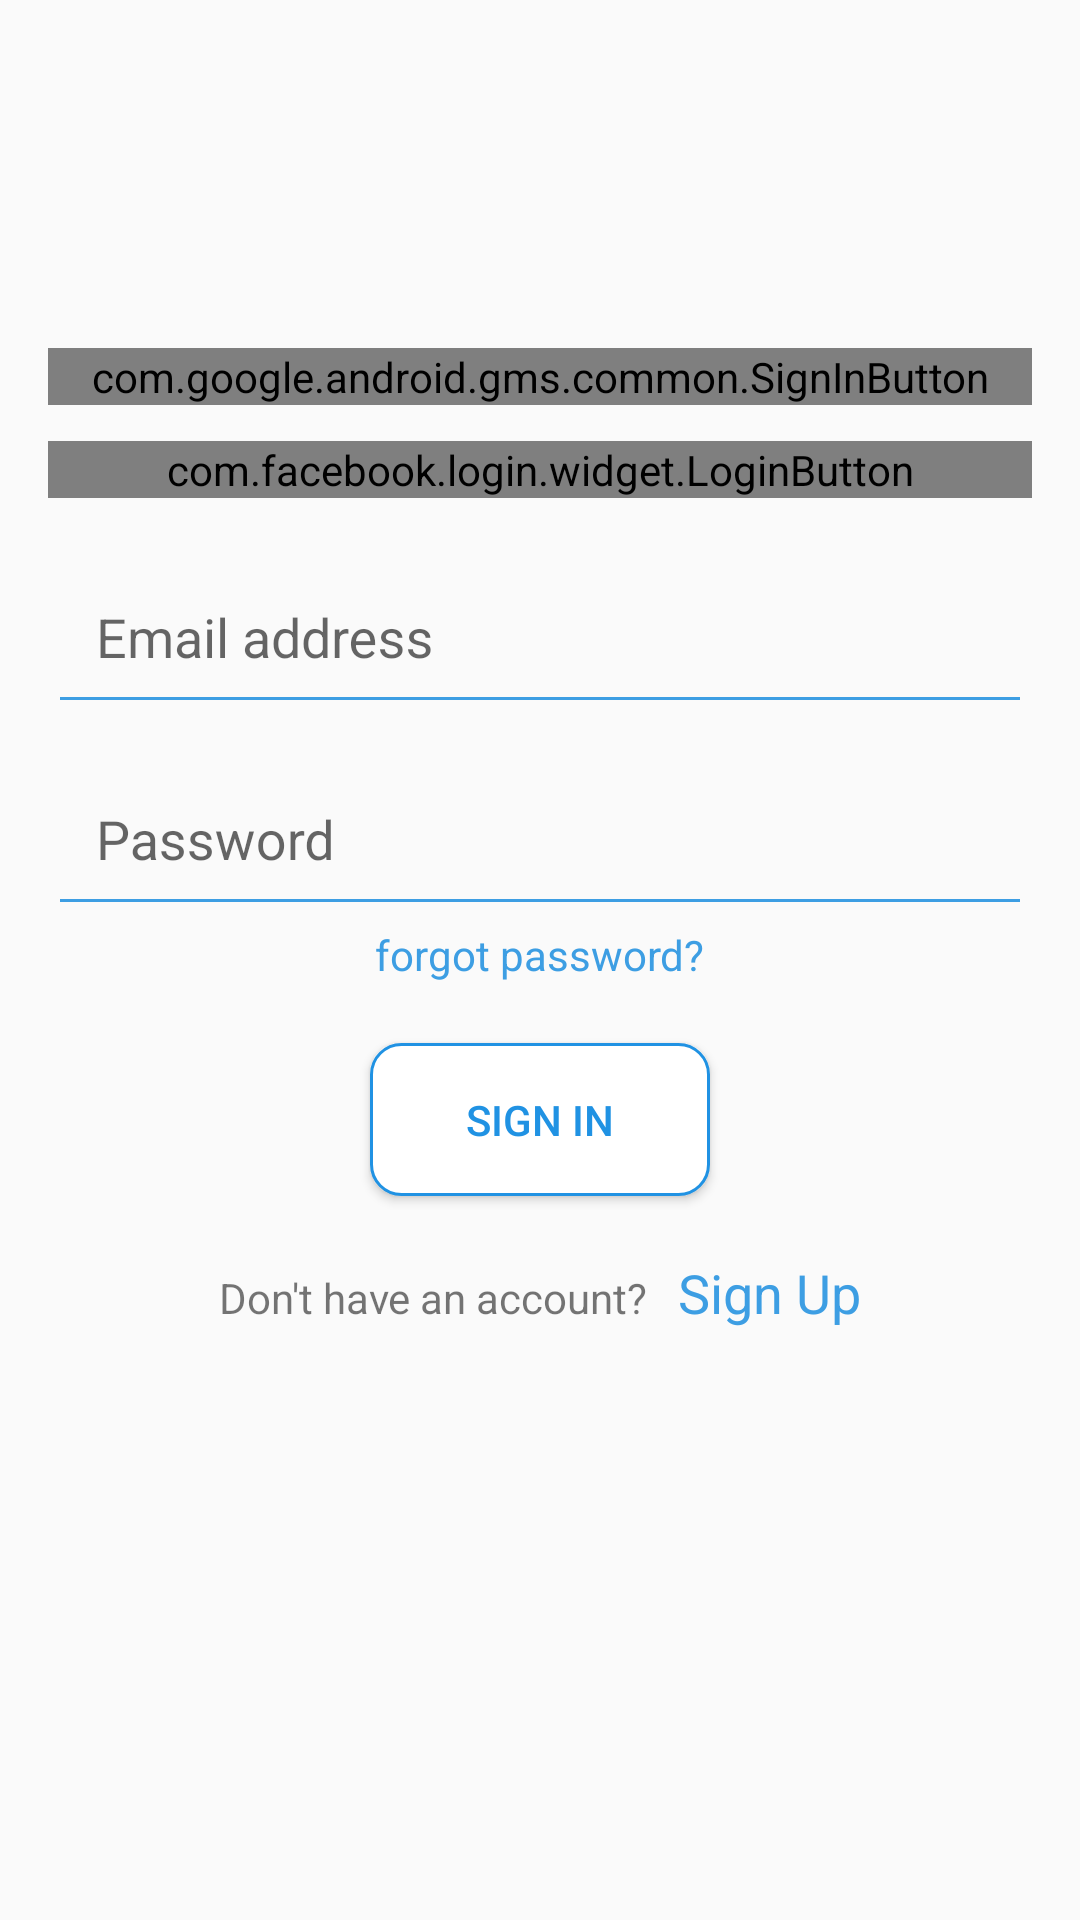

Android layout source for this screen:
<!-- AndroidManifest.xml: application theme AppTheme -->
<!-- res/layout/fragment_login.xml -->
<LinearLayout xmlns:android="http://schemas.android.com/apk/res/android"
    xmlns:tools="http://schemas.android.com/tools"
    android:id="@+id/linear_layout_fragment_login"
    android:layout_width="match_parent"
    android:layout_height="match_parent"
    android:orientation="vertical"
    android:padding="16dp"
    tools:context="ng.hotels.android.app.ui.fragments.LoginFragment">

    <com.google.android.gms.common.SignInButton
        android:layout_marginTop="100dp"
        android:id="@+id/google_sign_in_button"
        android:layout_width="match_parent"
        android:layout_height="wrap_content" />

    <com.facebook.login.widget.LoginButton
        android:layout_marginTop="12dp"
        android:id="@+id/button_facebook_login"
        android:layout_marginBottom="8dp"
        android:layout_width="match_parent"
        android:layout_height="wrap_content" />

    <android.support.design.widget.TextInputLayout
        android:layout_width="match_parent"
        android:layout_height="wrap_content">

        <EditText
            android:id="@+id/email_address"
            android:layout_width="match_parent"
            android:layout_height="wrap_content"
            android:backgroundTint="@color/colorPrimary"
            android:hint="@string/email_address"
            android:inputType="textEmailAddress"
            android:padding="16dp"
            android:singleLine="true"
            android:textColorHighlight="@color/colorPrimary"
            android:textColorHint="@color/colorPrimary" />
    </android.support.design.widget.TextInputLayout>


    <android.support.design.widget.TextInputLayout
        android:layout_width="match_parent"
        android:layout_height="wrap_content">

        <EditText
            android:id="@+id/password"
            android:layout_width="match_parent"
            android:layout_height="wrap_content"
            android:backgroundTint="@color/colorPrimary"
            android:hint="@string/password"
            android:inputType="textPassword"
            android:padding="16dp"
            android:singleLine="true"
            android:textColorHighlight="@color/colorPrimary"
            android:textColorHint="@color/colorPrimary" />

    </android.support.design.widget.TextInputLayout>

    <TextView
        android:id="@+id/text_forgot_password"
        android:layout_width="wrap_content"
        android:layout_height="wrap_content"
        android:layout_gravity="center"
        android:text="@string/forgot_password"
        android:textColor="@color/colorPrimary"
        android:clickable="true"
        android:focusable="true" />


    <Button
        android:id="@+id/sign_in_button"
        android:textColor="@color/colorPrimaryDark"
        android:layout_marginTop="20dp"
        android:minHeight="16dp"
        android:minWidth="16dp"
        android:paddingStart="32dp"
        android:paddingEnd="32dp"
        android:paddingTop="16dp"
        android:paddingBottom="16dp"
        android:background="@drawable/rounded_corner_blue_border"
        android:layout_width="wrap_content"
        android:layout_height="wrap_content"
        android:layout_gravity="center"
        android:text="@string/sign_in" />

    <LinearLayout
        android:layout_marginTop="20dp"
        android:layout_width="wrap_content"
        android:layout_height="wrap_content"
        android:layout_gravity="center"
        android:orientation="horizontal">

        <TextView
            android:layout_width="wrap_content"
            android:layout_height="wrap_content"
            android:text="@string/dont_have_an_account" />

        <TextView
            android:id="@+id/text_sign_up"
            android:layout_width="wrap_content"
            android:layout_height="wrap_content"
            android:layout_marginLeft="10dp"
            android:layout_marginStart="10dp"
            android:clickable="true"
            android:focusable="true"
            android:text="@string/sign_up"
            android:textAppearance="@style/Base.TextAppearance.AppCompat.Medium"
            android:textColor="@color/colorPrimary" />

    </LinearLayout>

</LinearLayout>
<!-- resources referenced by this layout -->
<resources>
  <color name="colorPrimary">#3D9EE3</color>
  <color name="colorPrimaryDark">#2092E3</color>
  <!-- drawable rounded_corner_blue_border (drawable) -->
  <?xml version="1.0" encoding="utf-8"?>
  <shape xmlns:android="http://schemas.android.com/apk/res/android"
      android:shape="rectangle">
      <solid android:color="#ffff" />
      <size android:height="30dp"/>
      <corners android:radius="10dp"
          />
      <stroke
          android:width="3px"
          android:color="@color/colorPrimaryDark" />
  
  </shape>
  <string name="dont_have_an_account">Don\'t have an account?</string>
  <string name="email_address">Email address</string>
  <string name="forgot_password">forgot password?</string>
  <string name="password">Password</string>
  <string name="sign_in">Sign In</string>
  <string name="sign_up">Sign Up</string>
  <style name="AppTheme" parent="Base.Theme.AppCompat.Light.DarkActionBar">
          
          <item name="colorPrimary">@color/colorPrimary</item>
          <item name="colorPrimaryDark">@color/colorPrimaryDark</item>
          <item name="colorAccent">@color/colorAccent</item>
          <item name="android:textViewStyle">@style/AppTheme.Widget.TextView</item>
      </style>
  <color name="colorAccent">#F9B202</color>
  <style name="AppTheme.Widget.TextView" parent="android:Widget.Holo.Light.TextView">
          <item name="fontPath">fonts/Lato-Black.ttf</item>
      </style>
</resources>
